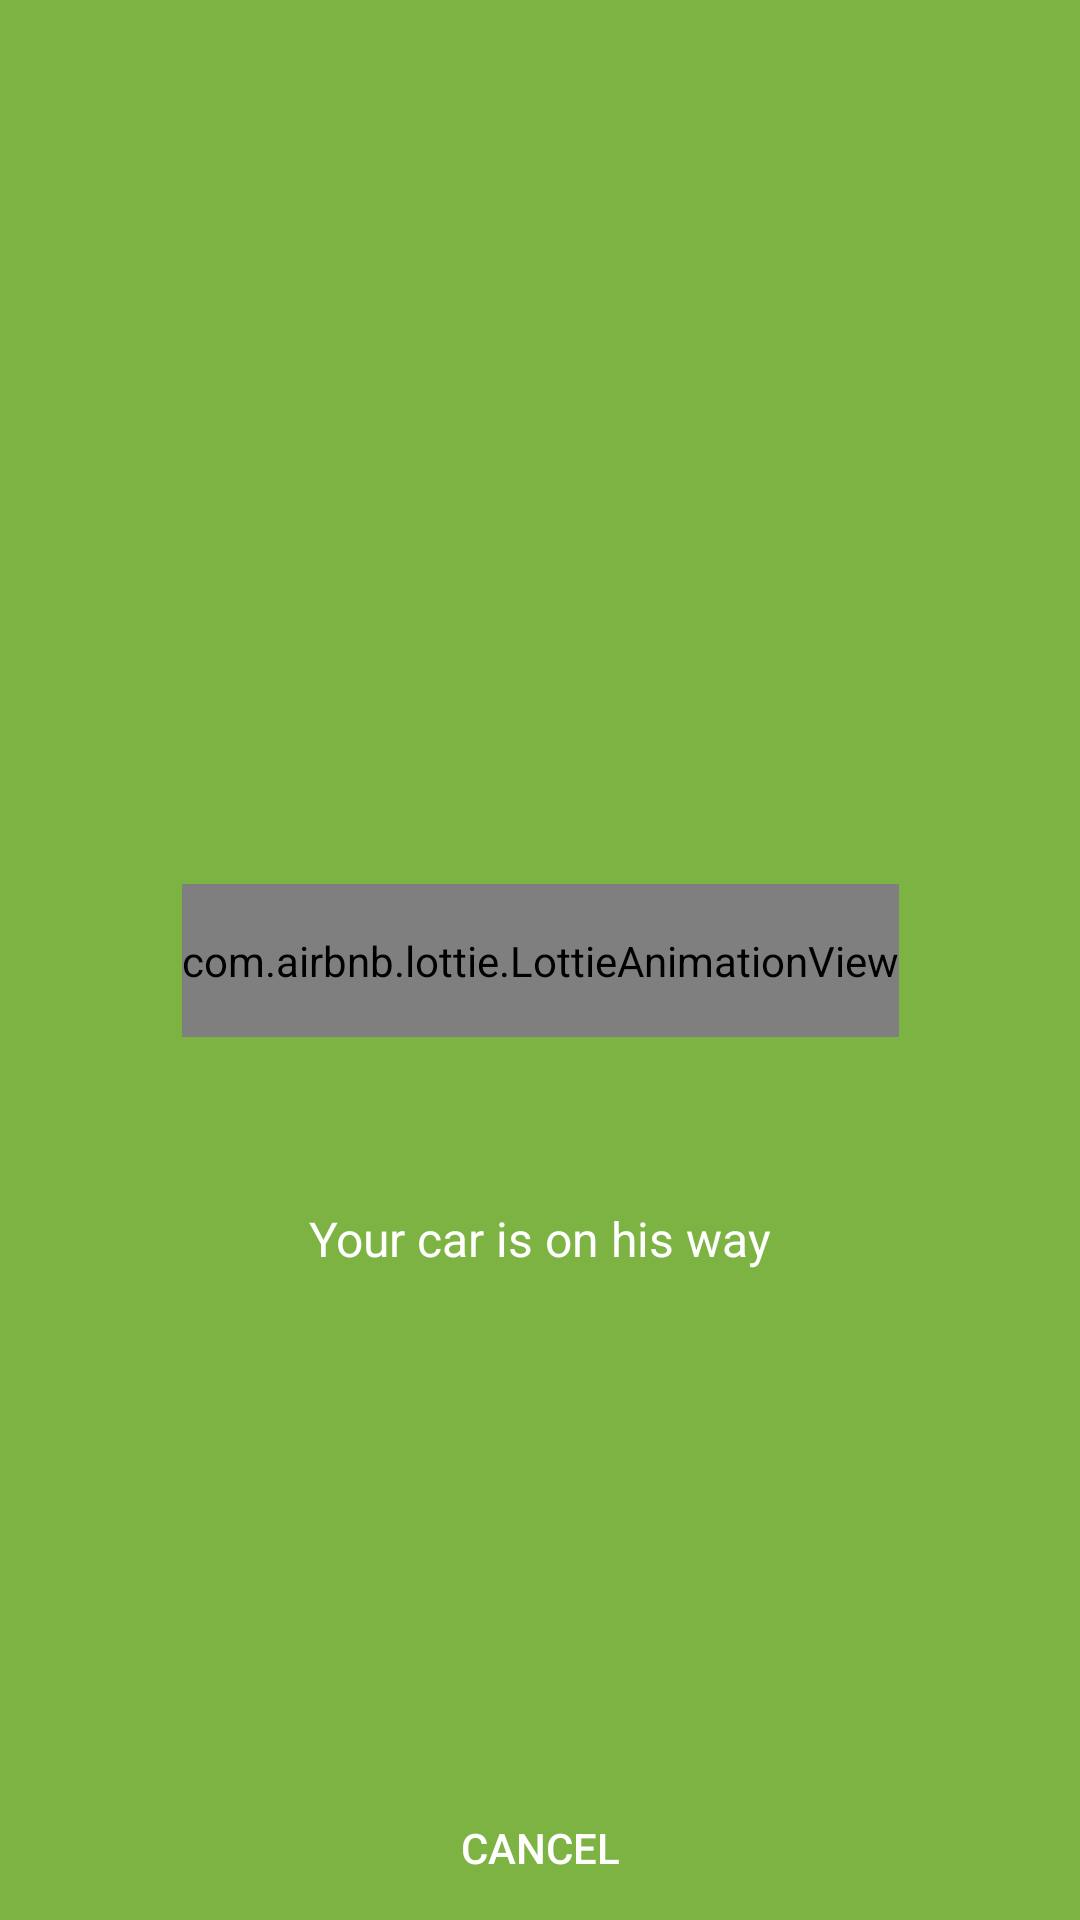

This screen was rendered from an Android layout file. Write that file and the resources it references.
<!-- AndroidManifest.xml: application theme AppTheme -->
<!-- res/layout/fragment_looking_for_car.xml -->
<?xml version="1.0" encoding="utf-8"?>
<layout xmlns:android="http://schemas.android.com/apk/res/android"
        xmlns:app="http://schemas.android.com/apk/res-auto"
        xmlns:tools="http://schemas.android.com/tools">

  <data>

    <variable
        name="viewModel"
        type="com.challengefy.feature.ride.viewmodel.LookingForCarViewModel"/>
  </data>

  <android.support.constraint.ConstraintLayout
      android:layout_width="match_parent"
      android:layout_height="match_parent">

    <View
        android:id="@+id/estimate_ctn_calling"
        android:layout_width="match_parent"
        android:layout_height="match_parent"
        android:background="@color/colorAccent"/>

    <com.airbnb.lottie.LottieAnimationView
        android:id="@+id/estimate_lottie_car"
        android:layout_width="wrap_content"
        android:layout_height="wrap_content"
        android:paddingBottom="16dp"
        android:paddingTop="16dp"
        app:layout_constraintBottom_toBottomOf="parent"
        app:layout_constraintEnd_toEndOf="parent"
        app:layout_constraintStart_toStartOf="parent"
        app:layout_constraintTop_toTopOf="parent"
        app:lottie_autoPlay="true"
        app:lottie_fileName="lottiefiles/car.json"
        app:lottie_loop="true"
        tools:layout_height="100dp"/>

    <TextView
        android:layout_width="wrap_content"
        android:layout_height="wrap_content"
        android:text="@string/car_on_the_way"
        android:textAppearance="@style/TextAppearance.AppCompat.Subhead"
        android:textColor="@color/white"
        app:layout_constraintVertical_bias="0.65"
        app:layout_constraintBottom_toBottomOf="parent"
        app:layout_constraintEnd_toEndOf="parent"
        app:layout_constraintStart_toStartOf="parent"
        app:layout_constraintTop_toTopOf="parent"/>

    <Button
        android:id="@+id/estimate_btn_cancel"
        style="@style/Widget.AppCompat.Button.Borderless.Colored"
        android:layout_width="0dp"
        android:layout_height="wrap_content"
        android:onClick="@{() -> viewModel.onCancelClick()}"
        android:padding="8dp"
        android:text="@string/button_cancel"
        android:textColor="@color/white"
        app:layout_constraintBottom_toBottomOf="parent"
        app:layout_constraintEnd_toEndOf="parent"
        app:layout_constraintStart_toStartOf="parent"/>

  </android.support.constraint.ConstraintLayout>

</layout>
<!-- resources referenced by this layout -->
<resources>
  <color name="colorAccent">#7CB342</color>
  <color name="white">#FFFFFFFF</color>
  <string name="button_cancel">Cancel</string>
  <string name="car_on_the_way">Your car is on his way</string>
  <style name="AppTheme" parent="Theme.AppCompat.Light.NoActionBar">
          
          <item name="colorPrimary">@color/colorPrimary</item>
          <item name="colorPrimaryDark">@color/colorPrimaryDark</item>
          <item name="colorAccent">@color/colorAccent</item>
      </style>
  <color name="colorPrimary">#373661</color>
  <color name="colorPrimaryDark">#373661</color>
</resources>
